Run: headless pygame with SDL's dummy video driver; simulated clock (each Clock.tick advances the game by its frame time, no real sleeping); random seed 0; keys injected as events and as key.get_pressed() state; no mouse input.
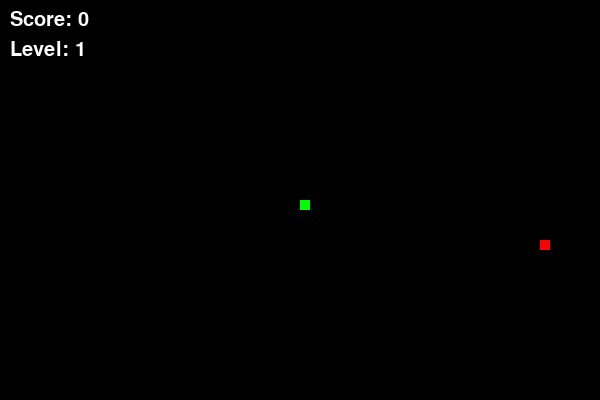
Frame 1 of 4 · flips 1–60 · no input
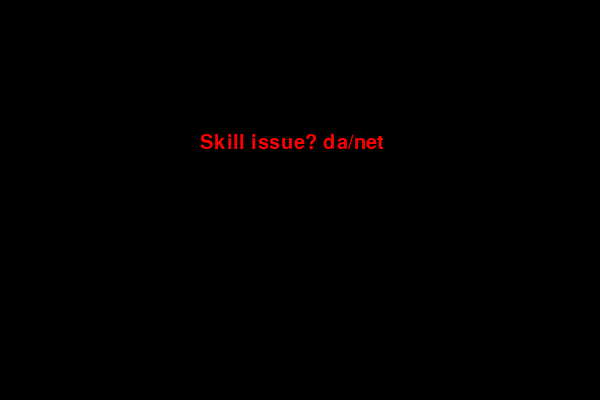
Frame 2 of 4 · flips 61–180 · tapped SPACE, RETURN · held RIGHT (→), D
Frame 3 of 4 · flips 181–300 · held DOWN (↓), S · screen unchanged from frame 2, image omitted
Frame 4 of 4 · flips 301–420 · held LEFT (←), A, UP (↑), W · screen unchanged from frame 3, image omitted

The pygame program that drew these frames:

import pygame
import random
import time

pygame.init()

#settings
screen_width = 600
screen_height = 400
snake_size = 10
food_size = 10
initial_speed = 10
FPS = 60
speed_multiplier = 1

#colours
white = (255, 255, 255)
black = (0, 0, 0)
bright_green = (0, 255, 0)
dark_green = (45, 155, 61)
red = (255, 0, 0)

#font
font = pygame.font.SysFont(None, 30)

#window
screen = pygame.display.set_mode((screen_width, screen_height))
pygame.display.set_caption("ulitka")
clock = pygame.time.Clock()

def display_text(text, color, x, y):
    message = font.render(text, True, color)
    screen.blit(message, [x, y])

def draw_snake(snake_list):
    for index, (x, y) in enumerate(snake_list):
        color = bright_green if index % 2 == 0 else dark_green
        pygame.draw.rect(screen, color, [x, y, snake_size, snake_size])

def generate_food(snake_list):
    while True:
        food_x = random.randrange(0, screen_width - food_size, 10)
        food_y = random.randrange(0, screen_height - food_size, 10)
        if (food_x, food_y) not in snake_list:
            return food_x, food_y

def game_over_screen():
    screen.fill(black)
    display_text("Skill issue? da/net", red, screen_width / 3, screen_height / 3)
    pygame.display.update()

def game_loop():
    game_running = True
    game_close = False
    
    x, y = screen_width // 2, screen_height // 2
    x_change, y_change = 0, 0
    move_counter = 0 
    
    snake_list = []
    snake_length = 1
    food_x, food_y = generate_food(snake_list)
    
    score = 0
    level = 1
    speed = initial_speed
    
    while game_running:
        while game_close:
            game_over_screen()
            for event in pygame.event.get():
                if event.type == pygame.KEYDOWN:
                    if event.key == pygame.K_n:  #restart
                        return game_loop()
                    elif event.key == pygame.K_y:  #quit
                        pygame.quit()
                        quit()
        
        #events
        for event in pygame.event.get():
            if event.type == pygame.QUIT:
                game_running = False
            elif event.type == pygame.KEYDOWN:
                if event.key == pygame.K_LEFT and x_change == 0:
                    x_change, y_change = -snake_size, 0
                elif event.key == pygame.K_RIGHT and x_change == 0:
                    x_change, y_change = snake_size, 0
                elif event.key == pygame.K_UP and y_change == 0:
                    x_change, y_change = 0, -snake_size
                elif event.key == pygame.K_DOWN and y_change == 0:
                    x_change, y_change = 0, snake_size
        
        #spdprecise
        move_counter += speed_multiplier
        if move_counter >= FPS / speed:
            move_counter = 0
            
            #mexico
            if x < 0 or x >= screen_width or y < 0 or y >= screen_height:
                game_close = True
            
            x += x_change
            y += y_change
            
            screen.fill(black)
            pygame.draw.rect(screen, red, [food_x, food_y, food_size, food_size])
            
            snake_list.append((x, y))
            if len(snake_list) > snake_length:
                del snake_list[0]
            
            # selfharm
            if (x, y) in snake_list[:-1]:
                game_close = True
            
            draw_snake(snake_list)
            display_text(f"Score: {score}", white, 10, 10)
            display_text(f"Level: {level}", white, 10, 40)
            
            pygame.display.update()
            
            #eating food
            if x == food_x and y == food_y:
                food_x, food_y = generate_food(snake_list)
                snake_length += 1
                score += 1
                
                if score % 5 == 0:  #lvl advancemetne=ntz
                    level += 1
                    speed += 1  
        
        clock.tick(FPS)
    
    pygame.quit()
    quit()

game_loop()
